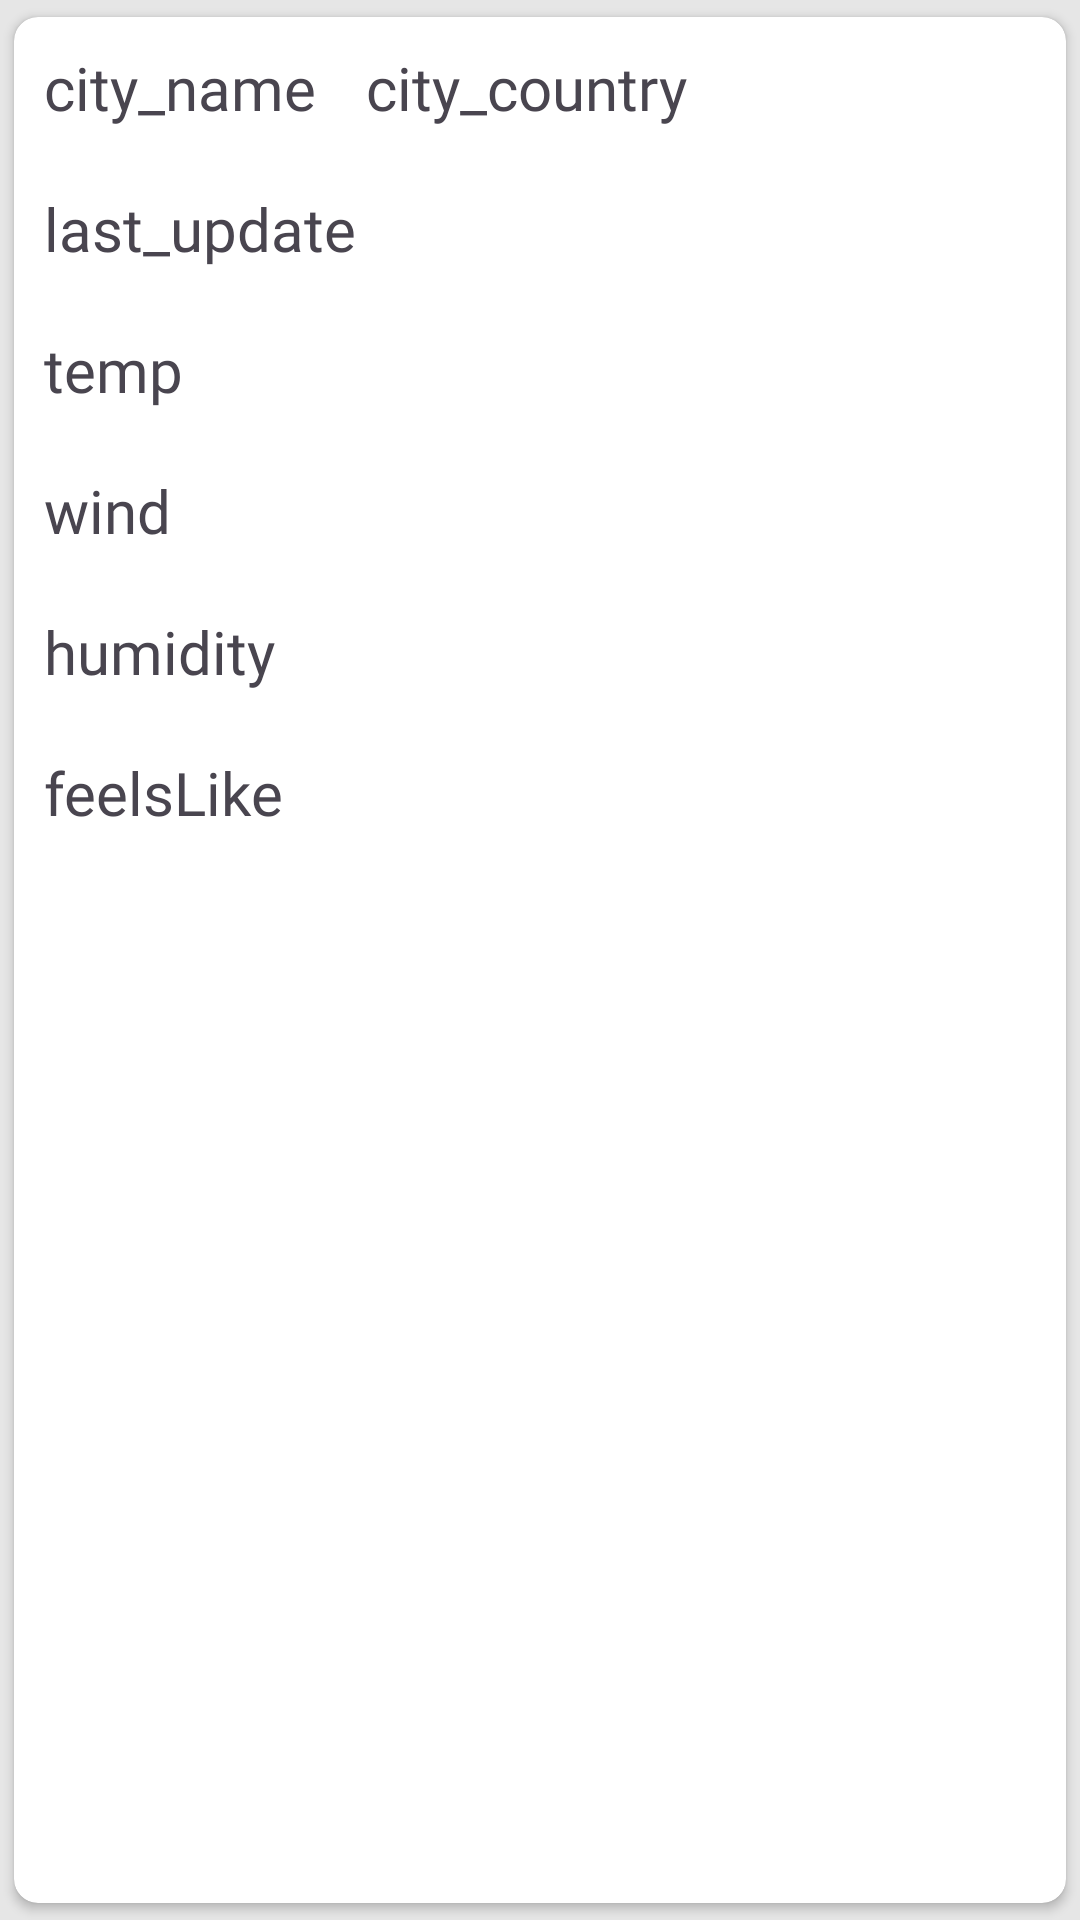

Android layout source for this screen:
<!-- AndroidManifest.xml: application theme Theme.ProjetoFinalKotlin -->
<!-- res/layout/weather_rv_item.xml -->
<?xml version="1.0" encoding="utf-8"?>
<androidx.cardview.widget.CardView xmlns:android="http://schemas.android.com/apk/res/android"
    xmlns:app="http://schemas.android.com/apk/res-auto"
    android:layout_width="match_parent"
    android:layout_height="wrap_content"
    app:cardCornerRadius="8dp"
    app:cardUseCompatPadding="true">

    <androidx.constraintlayout.widget.ConstraintLayout
        android:layout_width="match_parent"
        android:layout_height="match_parent"
        android:padding="10dp">

        <TextView
            android:id="@+id/city_name"
            android:layout_width="wrap_content"
            android:layout_height="wrap_content"
            android:fontFamily="@font/comic_neue"
            android:text="@string/wheater_xml_example_city_name"
            android:textSize="20sp"
            app:layout_constraintStart_toStartOf="parent"
            app:layout_constraintTop_toTopOf="parent" />

        <TextView
            android:id="@+id/city_country"
            android:layout_width="wrap_content"
            android:layout_height="wrap_content"
            android:fontFamily="@font/comic_neue"
            android:text="@string/wheater_xml_example_city_country"
            android:textSize="20sp"
            app:layout_constraintEnd_toStartOf="@id/weather_icon"
            app:layout_constraintStart_toEndOf="@id/city_name"
            app:layout_constraintTop_toTopOf="@id/city_name" />

        <ImageView
            android:id="@+id/weather_icon"
            android:layout_width="100dp"
            android:layout_height="100dp"
            app:layout_constraintEnd_toEndOf="parent"
            app:layout_constraintTop_toTopOf="@id/city_name" />

        <TextView
            android:id="@+id/last_update"
            android:layout_width="wrap_content"
            android:layout_height="wrap_content"
            android:layout_marginTop="20dp"
            android:fontFamily="@font/comic_neue"
            android:text="@string/wheater_xml_example_last_update"
            android:textSize="20sp"
            app:layout_constraintStart_toStartOf="parent"
            app:layout_constraintTop_toBottomOf="@id/city_name" />

        <TextView
            android:id="@+id/temp"
            android:layout_width="wrap_content"
            android:layout_height="wrap_content"
            android:layout_marginTop="20dp"
            android:fontFamily="@font/comic_neue"
            android:text="@string/wheater_xml_example_temp"
            android:textSize="20sp"
            app:layout_constraintStart_toStartOf="parent"
            app:layout_constraintTop_toBottomOf="@id/last_update" />

        <TextView
            android:id="@+id/wind"
            android:layout_width="wrap_content"
            android:layout_height="wrap_content"
            android:layout_marginTop="20dp"
            android:fontFamily="@font/comic_neue"
            android:text="@string/wheater_xml_example_wind"
            android:textSize="20sp"
            app:layout_constraintStart_toStartOf="parent"
            app:layout_constraintTop_toBottomOf="@id/temp" />

        <TextView
            android:id="@+id/humidity"
            android:layout_width="wrap_content"
            android:layout_height="wrap_content"
            android:layout_marginTop="20dp"
            android:fontFamily="@font/comic_neue"
            android:text="@string/wheater_xml_example_humidity"
            android:textSize="20sp"
            app:layout_constraintStart_toStartOf="parent"
            app:layout_constraintTop_toBottomOf="@id/wind" />

        <TextView
            android:id="@+id/feelsLike"
            android:layout_width="wrap_content"
            android:layout_height="wrap_content"
            android:layout_marginTop="20dp"
            android:fontFamily="@font/comic_neue"
            android:text="@string/wheater_xml_example_feelsLike"
            android:textSize="20sp"
            app:layout_constraintStart_toStartOf="parent"
            app:layout_constraintTop_toBottomOf="@id/humidity" />

    </androidx.constraintlayout.widget.ConstraintLayout>
</androidx.cardview.widget.CardView>
<!-- resources referenced by this layout -->
<resources>
  <string name="wheater_xml_example_city_country">city_country</string>
  <string name="wheater_xml_example_city_name">city_name</string>
  <string name="wheater_xml_example_feelsLike">feelsLike</string>
  <string name="wheater_xml_example_humidity">humidity</string>
  <string name="wheater_xml_example_last_update">last_update</string>
  <string name="wheater_xml_example_temp">temp</string>
  <string name="wheater_xml_example_wind">wind</string>
  <style name="Theme.ProjetoFinalKotlin" parent="Base.Theme.ProjetoFinalKotlin" />
  <style name="Base.Theme.ProjetoFinalKotlin" parent="Theme.Material3.DayNight.NoActionBar">
          <item name="colorPrimary">@color/color_primary</item>
          <item name="colorPrimaryVariant">@color/color_primary</item>
          <item name="colorOnPrimary">@color/color_text</item>
  
          <item name="colorSecondary">@color/color_secondary</item>
          <item name="colorSecondaryVariant">@color/color_secondary</item>
          <item name="colorOnSecondary">@color/color_text</item>
  
          <item name="android:windowBackground">@color/color_background</item>
      </style>
  <color name="color_primary">#FF5B9EE1</color>
  <color name="color_text">#FFFFFFFF</color>
  <color name="color_secondary">#004992</color>
  <color name="color_background">#E6E6E6</color>
</resources>
